Photos from the image-classification dataset "data_v2" in the GitHub repository MikuFg/RTL-SDR_core. Its 4 classes are: airplane, bird, drone, helicopter.

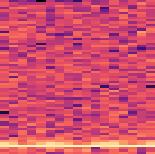
Label: bird

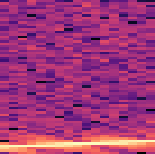
Label: airplane

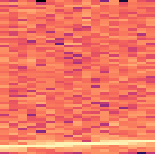
Label: airplane

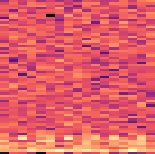
Label: helicopter

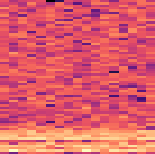
Label: drone

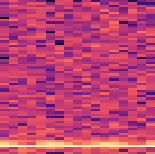
Label: bird
